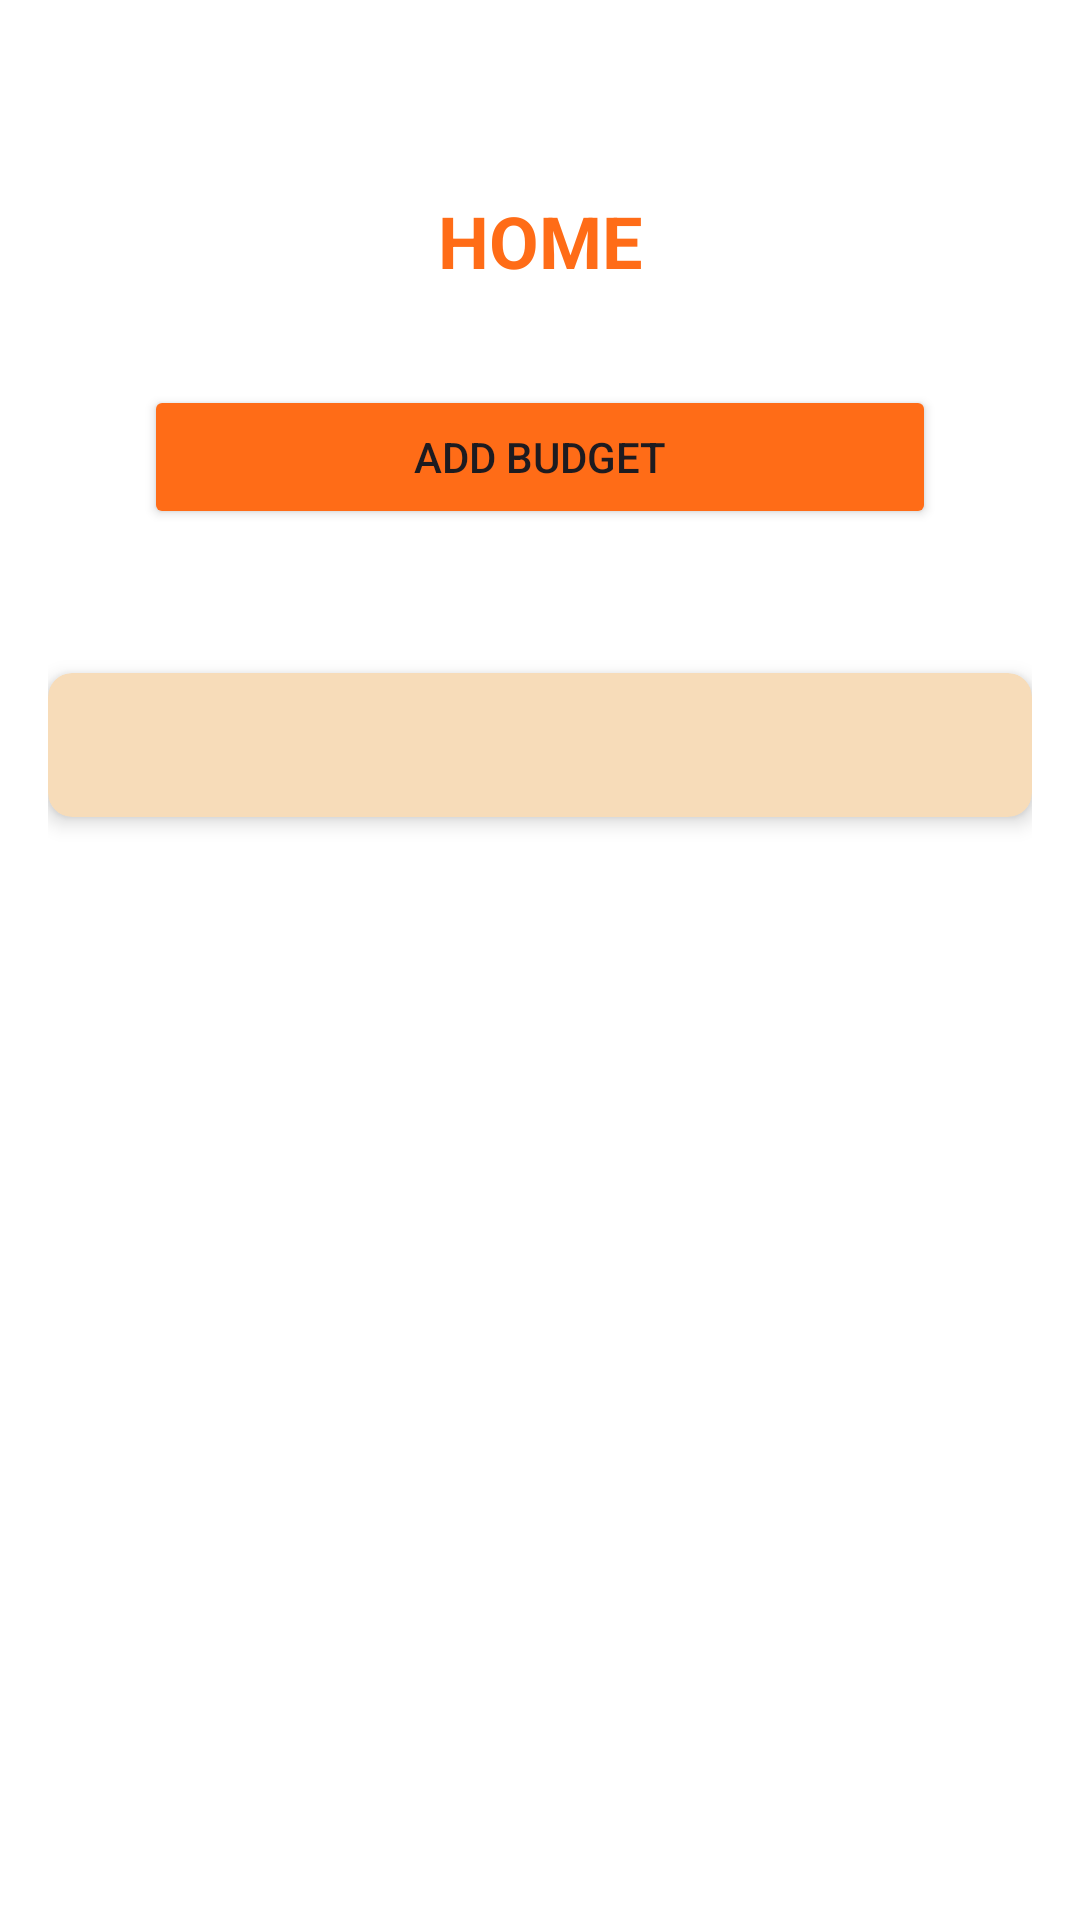

Android layout source for this screen:
<!-- AndroidManifest.xml: application theme Theme.CampusExpenseApplication -->
<!-- res/layout/fragment_home.xml -->
<?xml version="1.0" encoding="utf-8"?>
<LinearLayout xmlns:android="http://schemas.android.com/apk/res/android"
    xmlns:app="http://schemas.android.com/apk/res-auto"
    xmlns:tools="http://schemas.android.com/tools"
    android:layout_width="match_parent"
    android:layout_height="match_parent"
    android:orientation="vertical"
    android:padding="16dp"
    android:background="#FFFFFF"
    tools:context=".Expenses">

    <androidx.cardview.widget.CardView
        android:layout_width="match_parent"
        android:layout_height="wrap_content"
        android:layout_marginTop="16dp"
        android:layout_marginBottom="16dp"
        app:cardBackgroundColor="#FFFFFF"
        app:cardElevation="0dp"
        app:contentPadding="16dp">

        <LinearLayout
            android:layout_width="match_parent"
            android:layout_height="wrap_content"
            android:orientation="vertical"
            android:padding="16dp"
            android:gravity="top">

            <TextView
                android:layout_width="match_parent"
                android:layout_height="wrap_content"
                android:text="HOME"
                android:textSize="24sp"
                android:textStyle="bold"
                android:gravity="center"
                android:textColor="#ff6c17"
                android:layout_marginBottom="16dp"
                />
            <Button
                android:layout_width="match_parent"
                android:layout_height="wrap_content"
                android:text="ADD BUDGET"
                android:id="@+id/btnAddBudget"
                android:layout_marginTop="16dp"
                android:backgroundTint="#ff6c17"
                />


        </LinearLayout>


    </androidx.cardview.widget.CardView>

    <androidx.cardview.widget.CardView
        android:layout_width="match_parent"
        android:layout_height="wrap_content"
        android:layout_marginBottom="16dp"
        app:cardBackgroundColor="#F7DCB9"
        app:cardCornerRadius="8dp"
        app:cardElevation="4dp"
        app:contentPadding="16dp">

        <LinearLayout
            android:layout_width="match_parent"
            android:layout_height="match_parent"
            android:orientation="vertical"
            android:padding="8dp">
            
            <ListView
                android:id="@+id/lvBudgets"
                android:layout_width="match_parent"
                android:layout_height="wrap_content"

                android:dividerHeight="10dp" />

        </LinearLayout>

    </androidx.cardview.widget.CardView>


</LinearLayout>
<!-- resources referenced by this layout -->
<resources>
  <style name="Theme.CampusExpenseApplication" parent="Base.Theme.CampusExpenseApplication" />
  <style name="Base.Theme.CampusExpenseApplication" parent="Theme.Material3.DayNight.NoActionBar">
          
          
      </style>
</resources>
